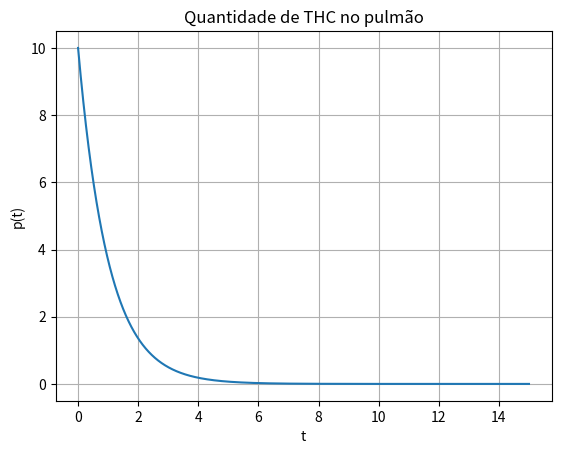
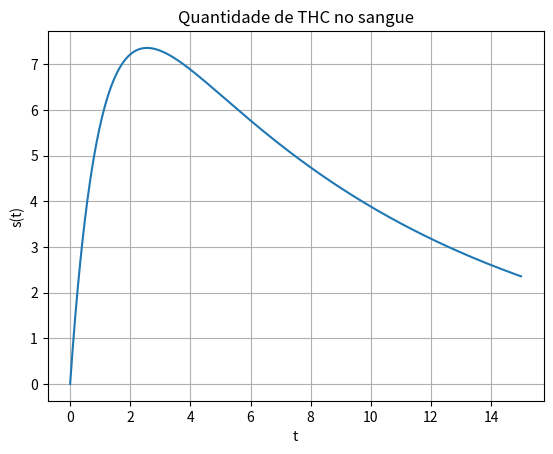

These charts were generated, in order, by the following Python code:
# -*- coding: utf-8 -*-
from scipy.integrate import odeint
import matplotlib.pyplot as plt
import numpy as np
# Definindo equações
def EquacoesDiferenciais(q, t):
    ka = (95/100)
    ks = (5/100)
    kmvmax = (10/100) # Concentrção por segundo 
    kevmax = 0.9
    
    dpdt = -(ka*q[0]) - (ks*q[0])
    dsdt = (ka*q[0]) - (kmvmax*q[1]) 
    return [dpdt,dsdt]
# Definindo valores iniciais
p0 = 10
s0 = 0   
q0 = [p0, s0]
# Definindo intervalo de tempo
T = np.arange(0,15,0.0001)
# Definindo odeint
q = odeint(EquacoesDiferenciais, q0, T)
# Gráfico THCp X Tempo
plt.plot(T, q[:, 0])
plt.ylabel('p(t)')
plt.xlabel('t')
plt.title(r'Quantidade de THC no pulmão')
plt.grid(True)
plt.show()
# Gráfico THCs X Tempo
plt.plot(T, q[:, 1])
plt.ylabel('s(t)')
plt.xlabel('t')
plt.title(r'Quantidade de THC no sangue')
plt.grid(True)
plt.show()
